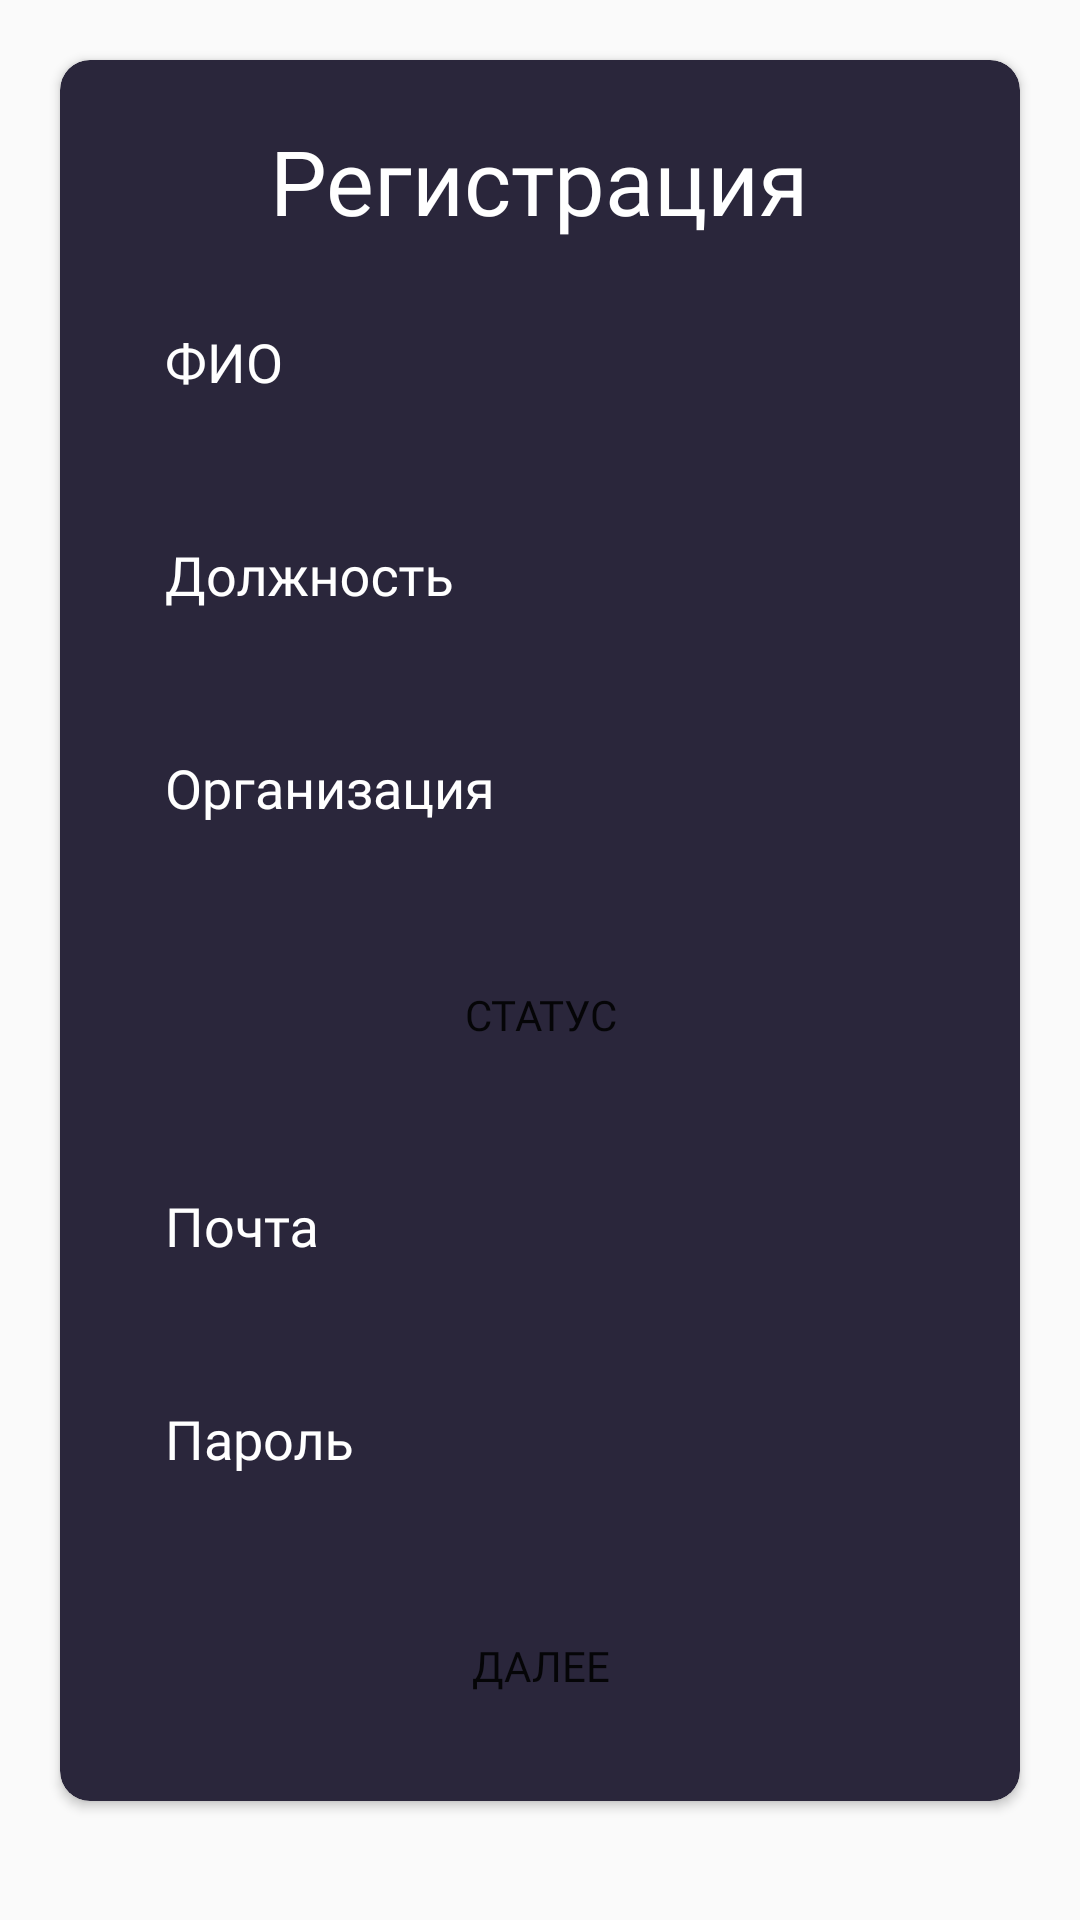

Here is an Android app screen rendered from its layout file. Give the layout XML and the strings, colors and styles it references.
<!-- AndroidManifest.xml: application theme Theme.MyApp -->
<!-- res/layout/fragment_register.xml -->
<?xml version="1.0" encoding="utf-8"?>
<ScrollView xmlns:android="http://schemas.android.com/apk/res/android"
    xmlns:app="http://schemas.android.com/apk/res-auto"
    xmlns:tools="http://schemas.android.com/tools"
    android:layout_width="match_parent"
    android:layout_height="match_parent"
    android:orientation="vertical"
    tools:context=".ui.fragments.auth.registerfragment.RegisterFragment">

    <androidx.cardview.widget.CardView
        android:id="@+id/registercardview"
        style="@style/cardView"
        android:layout_width="match_parent"
        android:layout_height="wrap_content"
        android:layout_margin="20dp"
        app:cardCornerRadius="10dp">

        <LinearLayout
            android:layout_width="match_parent"
            android:layout_height="wrap_content"
            android:orientation="vertical">

            <TextView
                style="@style/textView"
                android:layout_width="wrap_content"
                android:layout_height="wrap_content"
                android:layout_gravity="center"
                android:layout_marginTop="20dp"
                android:fontFamily="@font/qanelas"
                android:text="@string/register"
                android:textSize="30sp" />

            <com.google.android.material.textfield.TextInputLayout
                android:layout_width="match_parent"
                android:layout_height="wrap_content"
                android:layout_gravity="center"
                android:layout_marginStart="15dp"
                android:layout_marginEnd="15dp"
                android:hint="@string/name"
                android:textColorHint="@color/white"
                app:hintTextColor="@color/white">

                <EditText
                    android:id="@+id/fioEditText"
                    style="@style/editText"
                    android:layout_width="match_parent"
                    android:layout_height="60dp"
                    android:layout_gravity="center"
                    android:ems="10"
                    android:fontFamily="@font/qanelas"
                    android:inputType="textPersonName"
                    android:paddingStart="20dp"
                    android:paddingEnd="20dp" />
            </com.google.android.material.textfield.TextInputLayout>


            <com.google.android.material.textfield.TextInputLayout
                android:layout_width="match_parent"
                android:layout_height="wrap_content"
                android:layout_gravity="center"
                android:layout_marginStart="15dp"
                android:layout_marginEnd="15dp"
                android:hint="@string/post"
                android:textColorHint="@color/white"
                app:hintTextColor="@color/white">

                <EditText
                    android:id="@+id/postEditText"
                    style="@style/editText"
                    android:layout_width="match_parent"
                    android:layout_height="60dp"
                    android:layout_gravity="center"
                    android:layout_marginTop="15dp"
                    android:ems="10"
                    android:fontFamily="@font/qanelas"
                    android:inputType="textPersonName"
                    android:paddingStart="20dp"
                    android:paddingEnd="20dp" />
            </com.google.android.material.textfield.TextInputLayout>

            <com.google.android.material.textfield.TextInputLayout
                android:layout_width="match_parent"
                android:layout_height="wrap_content"
                android:layout_gravity="center"
                android:layout_marginStart="15dp"
                android:layout_marginEnd="15dp"
                android:hint="@string/organization"
                android:textColorHint="@color/white"
                app:hintTextColor="@color/white">

                <EditText
                    android:id="@+id/organizationEditText"
                    style="@style/editText"
                    android:layout_width="match_parent"
                    android:layout_height="60dp"
                    android:layout_gravity="center"
                    android:layout_marginTop="15dp"
                    android:ems="10"
                    android:fontFamily="@font/qanelas"
                    android:inputType="textPersonName"
                    android:paddingStart="20dp"
                    android:paddingEnd="20dp" />
            </com.google.android.material.textfield.TextInputLayout>

            <Button
                android:id="@+id/statusPopupButton"
                style="@style/button"
                android:layout_width="match_parent"
                android:layout_height="60dp"
                android:layout_gravity="center"
                android:layout_marginStart="15dp"
                android:layout_marginTop="15dp"
                android:layout_marginEnd="15dp"
                android:fontFamily="@font/qanelas"
                android:text="@string/status" />

            <com.google.android.material.textfield.TextInputLayout
                android:layout_width="match_parent"
                android:layout_height="wrap_content"
                android:layout_gravity="center"
                android:layout_marginStart="15dp"
                android:layout_marginEnd="15dp"
                android:hint="@string/email"
                android:textColorHint="@color/white"
                app:hintTextColor="@color/white">

                <EditText
                    android:id="@+id/emailEditText"
                    style="@style/editText"
                    android:layout_width="match_parent"
                    android:layout_height="60dp"
                    android:layout_gravity="center"
                    android:layout_marginTop="15dp"
                    android:ems="10"
                    android:fontFamily="@font/qanelas"
                    android:inputType="textEmailAddress"
                    android:paddingStart="20dp"
                    android:paddingEnd="20dp" />
            </com.google.android.material.textfield.TextInputLayout>

            <com.google.android.material.textfield.TextInputLayout
                android:layout_width="match_parent"
                android:layout_height="wrap_content"
                android:layout_gravity="center"
                android:layout_marginStart="15dp"
                android:layout_marginEnd="15dp"
                android:hint="@string/password"
                android:textColorHint="@color/white"
                app:hintTextColor="@color/white">

                <EditText
                    android:id="@+id/passwordEditText"
                    style="@style/editText"
                    android:layout_width="match_parent"
                    android:layout_height="60dp"
                    android:layout_gravity="center"
                    android:layout_marginTop="15dp"
                    android:ems="10"
                    android:fontFamily="@font/qanelas"
                    android:inputType="textPassword"
                    android:paddingStart="20dp"
                    android:paddingEnd="20dp" />
            </com.google.android.material.textfield.TextInputLayout>

            <Button
                android:id="@+id/registerButton"
                style="@style/button"
                android:layout_width="match_parent"
                android:layout_height="60dp"
                android:layout_gravity="center"
                android:layout_marginStart="15dp"
                android:layout_marginEnd="15dp"
                android:layout_marginTop="15dp"
                android:layout_marginBottom="15dp"
                android:fontFamily="@font/qanelas"
                android:text="@string/auth_btn" />

        </LinearLayout>

        <ProgressBar
            android:id="@+id/loadingview"
            android:layout_width="wrap_content"
            android:layout_height="wrap_content"
            android:layout_gravity="center"
            android:visibility="invisible" />

    </androidx.cardview.widget.CardView>

</ScrollView>
<!-- resources referenced by this layout -->
<resources>
  <color name="white">#FFFFFFFF</color>
  <string name="auth_btn">Далее</string>
  <string name="email">Почта</string>
  <string name="name">ФИО</string>
  <string name="organization">Организация</string>
  <string name="password">Пароль</string>
  <string name="post">Должность</string>
  <string name="register">Регистрация</string>
  <string name="status">Статус</string>
  <style name="button">
          <item name="android:background">@drawable/edit_text_corners_night</item>
          <item name="android:backgroundTint">@color/gray</item>
      </style>
  <style name="cardView">
          <item name="android:backgroundTint">@color/dark_purple</item>
      </style>
  <style name="editText">
          <item name="android:background">@drawable/edit_text_corners_night</item>
          <item name="android:textColor">@color/white</item>
          <item name="android:textColorHint">@color/white</item>
      </style>
  <style name="textView">
          <item name="android:textColor">@color/white</item>
      </style>
  <style name="Theme.MyApp" parent="Theme.AppCompat.DayNight">
          <item name="colorPrimary">@color/gray</item>
          <item name="colorPrimaryVariant">@color/gray</item>
          <item name="colorOnPrimary">@color/white</item>
          <item name="colorAccent">@color/white</item>
  
          <item name="android:statusBarColor">?attr/colorPrimaryVariant</item>
          <item name="android:navigationBarColor">?attr/colorPrimaryVariant</item>
      </style>
  <color name="gray">#121019</color>
  <color name="dark_purple">#2A263B</color>
</resources>
